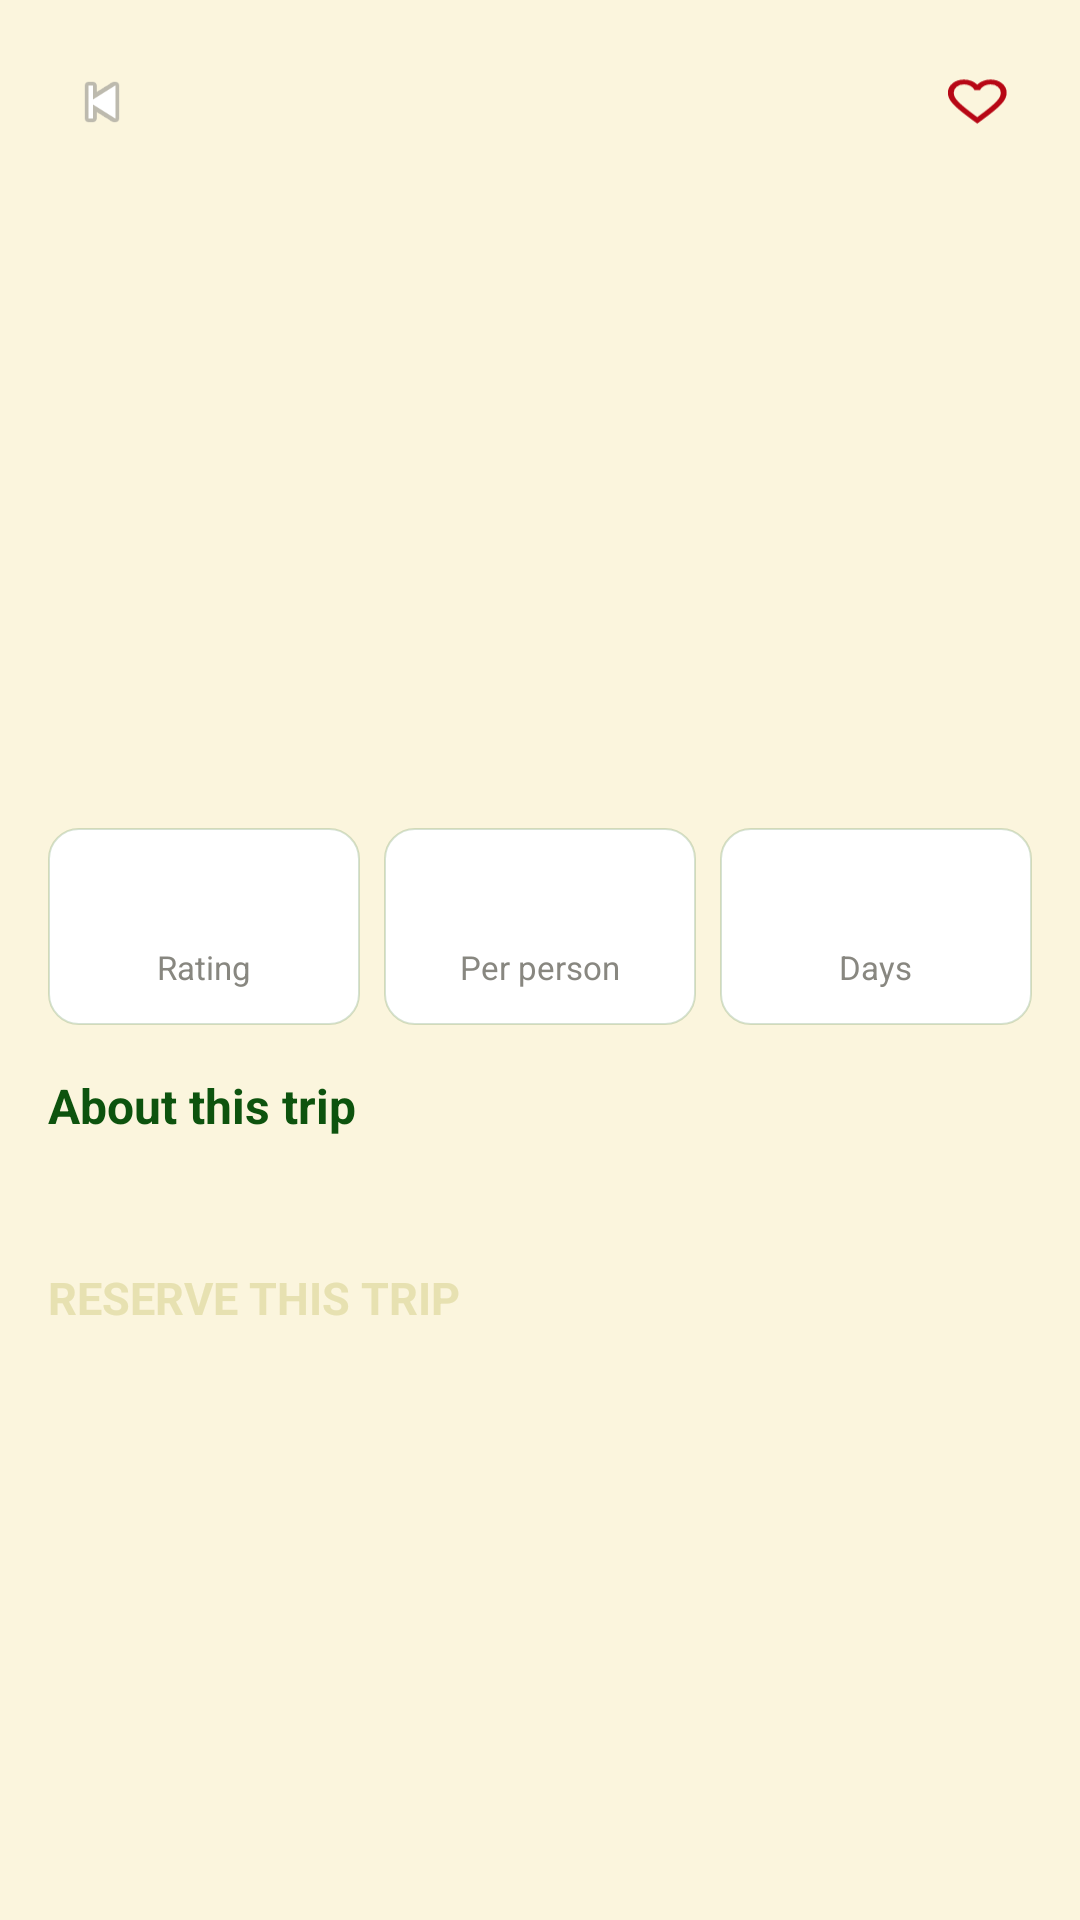

Produce the Android XML layout that renders to this screen, including the resource entries it uses.
<!-- AndroidManifest.xml: application theme Theme._1212072_1212011_ENCS5150 -->
<!-- res/layout/fragment_trip_detail.xml -->
<?xml version="1.0" encoding="utf-8"?>
<ScrollView xmlns:android="http://schemas.android.com/apk/res/android"
    android:layout_width="match_parent"
    android:layout_height="match_parent"
    android:background="#FBF5DD">

    <LinearLayout
        android:layout_width="match_parent"
        android:layout_height="wrap_content"
        android:orientation="vertical">

        <FrameLayout
            android:layout_width="match_parent"
            android:layout_height="260dp">

            <ImageView
                android:id="@+id/ivDetailImage"
                android:layout_width="match_parent"
                android:layout_height="match_parent"
                android:scaleType="centerCrop"
                android:contentDescription="Trip image" />

            <View
                android:layout_width="match_parent"
                android:layout_height="match_parent"
                android:background="@drawable/card_gradient_overlay" />

            <ImageView
                android:id="@+id/ivBack"
                android:layout_width="40dp"
                android:layout_height="40dp"
                android:layout_margin="14dp"
                android:layout_gravity="top|start"
                android:src="@android:drawable/ic_media_previous"
                android:background="@drawable/circle_white_bg"
                android:padding="8dp"
                android:contentDescription="Back" />

            <ImageView
                android:id="@+id/ivDetailFavorite"
                android:layout_width="40dp"
                android:layout_height="40dp"
                android:layout_margin="14dp"
                android:layout_gravity="top|end"
                android:src="@drawable/ic_favorite_border"
                android:background="@drawable/circle_white_bg"
                android:padding="8dp"
                android:contentDescription="Favorite" />

            <LinearLayout
                android:layout_width="match_parent"
                android:layout_height="wrap_content"
                android:layout_gravity="bottom"
                android:orientation="vertical"
                android:padding="18dp">

                <TextView
                    android:id="@+id/tvDetailDestination"
                    android:layout_width="wrap_content"
                    android:layout_height="wrap_content"
                    android:textColor="#EEEEEE"
                    android:textSize="28sp"
                    android:textStyle="bold" />

                <TextView
                    android:id="@+id/tvDetailCountry"
                    android:layout_width="wrap_content"
                    android:layout_height="wrap_content"
                    android:textColor="#CCEEEEEE"
                    android:textSize="14sp" />
            </LinearLayout>
        </FrameLayout>

        <LinearLayout
            android:layout_width="match_parent"
            android:layout_height="wrap_content"
            android:orientation="horizontal"
            android:padding="16dp">

            <LinearLayout
                android:layout_width="0dp"
                android:layout_height="wrap_content"
                android:layout_weight="1"
                android:orientation="vertical"
                android:background="@drawable/stat_card_bg"
                android:padding="12dp"
                android:gravity="center"
                android:layout_marginEnd="8dp">
                <TextView
                    android:id="@+id/tvDetailRating"
                    android:layout_width="wrap_content"
                    android:layout_height="wrap_content"
                    android:textColor="#2FA084"
                    android:textSize="20sp"
                    android:textStyle="bold" />
                <TextView
                    android:layout_width="wrap_content"
                    android:layout_height="wrap_content"
                    android:text="Rating"
                    android:textColor="#888780"
                    android:textSize="11sp" />
            </LinearLayout>

            <LinearLayout
                android:layout_width="0dp"
                android:layout_height="wrap_content"
                android:layout_weight="1"
                android:orientation="vertical"
                android:background="@drawable/stat_card_bg"
                android:padding="12dp"
                android:gravity="center"
                android:layout_marginEnd="8dp">
                <TextView
                    android:id="@+id/tvDetailPrice"
                    android:layout_width="wrap_content"
                    android:layout_height="wrap_content"
                    android:textColor="#0D530E"
                    android:textSize="20sp"
                    android:textStyle="bold" />
                <TextView
                    android:layout_width="wrap_content"
                    android:layout_height="wrap_content"
                    android:text="Per person"
                    android:textColor="#888780"
                    android:textSize="11sp" />
            </LinearLayout>

            <LinearLayout
                android:layout_width="0dp"
                android:layout_height="wrap_content"
                android:layout_weight="1"
                android:orientation="vertical"
                android:background="@drawable/stat_card_bg"
                android:padding="12dp"
                android:gravity="center">
                <TextView
                    android:id="@+id/tvDetailDuration"
                    android:layout_width="wrap_content"
                    android:layout_height="wrap_content"
                    android:textColor="#1F6F5F"
                    android:textSize="20sp"
                    android:textStyle="bold" />
                <TextView
                    android:layout_width="wrap_content"
                    android:layout_height="wrap_content"
                    android:text="Days"
                    android:textColor="#888780"
                    android:textSize="11sp" />
            </LinearLayout>
        </LinearLayout>

        <LinearLayout
            android:layout_width="match_parent"
            android:layout_height="wrap_content"
            android:orientation="vertical"
            android:paddingStart="16dp"
            android:paddingEnd="16dp"
            android:paddingBottom="16dp">

            <TextView
                android:layout_width="wrap_content"
                android:layout_height="wrap_content"
                android:text="About this trip"
                android:textColor="#0D530E"
                android:textSize="16sp"
                android:textStyle="bold"
                android:layout_marginBottom="8dp" />

            <TextView
                android:id="@+id/tvDetailDescription"
                android:layout_width="match_parent"
                android:layout_height="wrap_content"
                android:textColor="#444"
                android:textSize="14sp"
                android:lineSpacingExtra="4dp" />
        </LinearLayout>

        <Button
            android:id="@+id/btnDetailReserve"
            android:layout_width="match_parent"
            android:layout_height="56dp"
            android:layout_marginStart="16dp"
            android:layout_marginEnd="16dp"
            android:layout_marginBottom="24dp"
            android:text="RESERVE THIS TRIP"
            android:textColor="#E7E1B1"
            android:textSize="15sp"
            android:textStyle="bold"
            android:backgroundTint="#0D530E" />

    </LinearLayout>
</ScrollView>
<!-- resources referenced by this layout -->
<resources>
  <!-- drawable ic_favorite_border (drawable) -->
  <vector xmlns:android="http://schemas.android.com/apk/res/android" android:height="24dp" android:tint="#B70715" android:viewportHeight="960" android:viewportWidth="980" android:width="30dp">
        
      <path android:fillColor="@android:color/white" android:pathData="M480,840L422,788Q321,697 255,631Q189,565 150,512.5Q111,460 95.5,416Q80,372 80,326Q80,232 143,169Q206,106 300,106Q352,106 399,128Q446,150 480,190Q514,150 561,128Q608,106 660,106Q754,106 817,169Q880,232 880,326Q880,372 864.5,416Q849,460 810,512.5Q771,565 705,631Q639,697 538,788L480,840ZM480,732Q576,646 638,584.5Q700,523 736,477.5Q772,432 786,396.5Q800,361 800,326Q800,266 760,226Q720,186 660,186Q613,186 573,212.5Q533,239 518,280L518,280L442,280L442,280Q427,239 387,212.5Q347,186 300,186Q240,186 200,226Q160,266 160,326Q160,361 174,396.5Q188,432 224,477.5Q260,523 322,584.5Q384,646 480,732ZM480,459Q480,459 480,459Q480,459 480,459Q480,459 480,459Q480,459 480,459Q480,459 480,459Q480,459 480,459Q480,459 480,459Q480,459 480,459L480,459L480,459L480,459Q480,459 480,459Q480,459 480,459Q480,459 480,459Q480,459 480,459Q480,459 480,459Q480,459 480,459Q480,459 480,459Q480,459 480,459Z"/>
      
  </vector>
  <!-- drawable stat_card_bg (drawable) -->
  <?xml version="1.0" encoding="utf-8"?>
  <shape xmlns:android="http://schemas.android.com/apk/res/android">
      <solid android:color="#FFFFFF" />
      <stroke android:width="0.5dp" android:color="#33306D29" />
      <corners android:radius="10dp" />
  </shape>
</resources>
